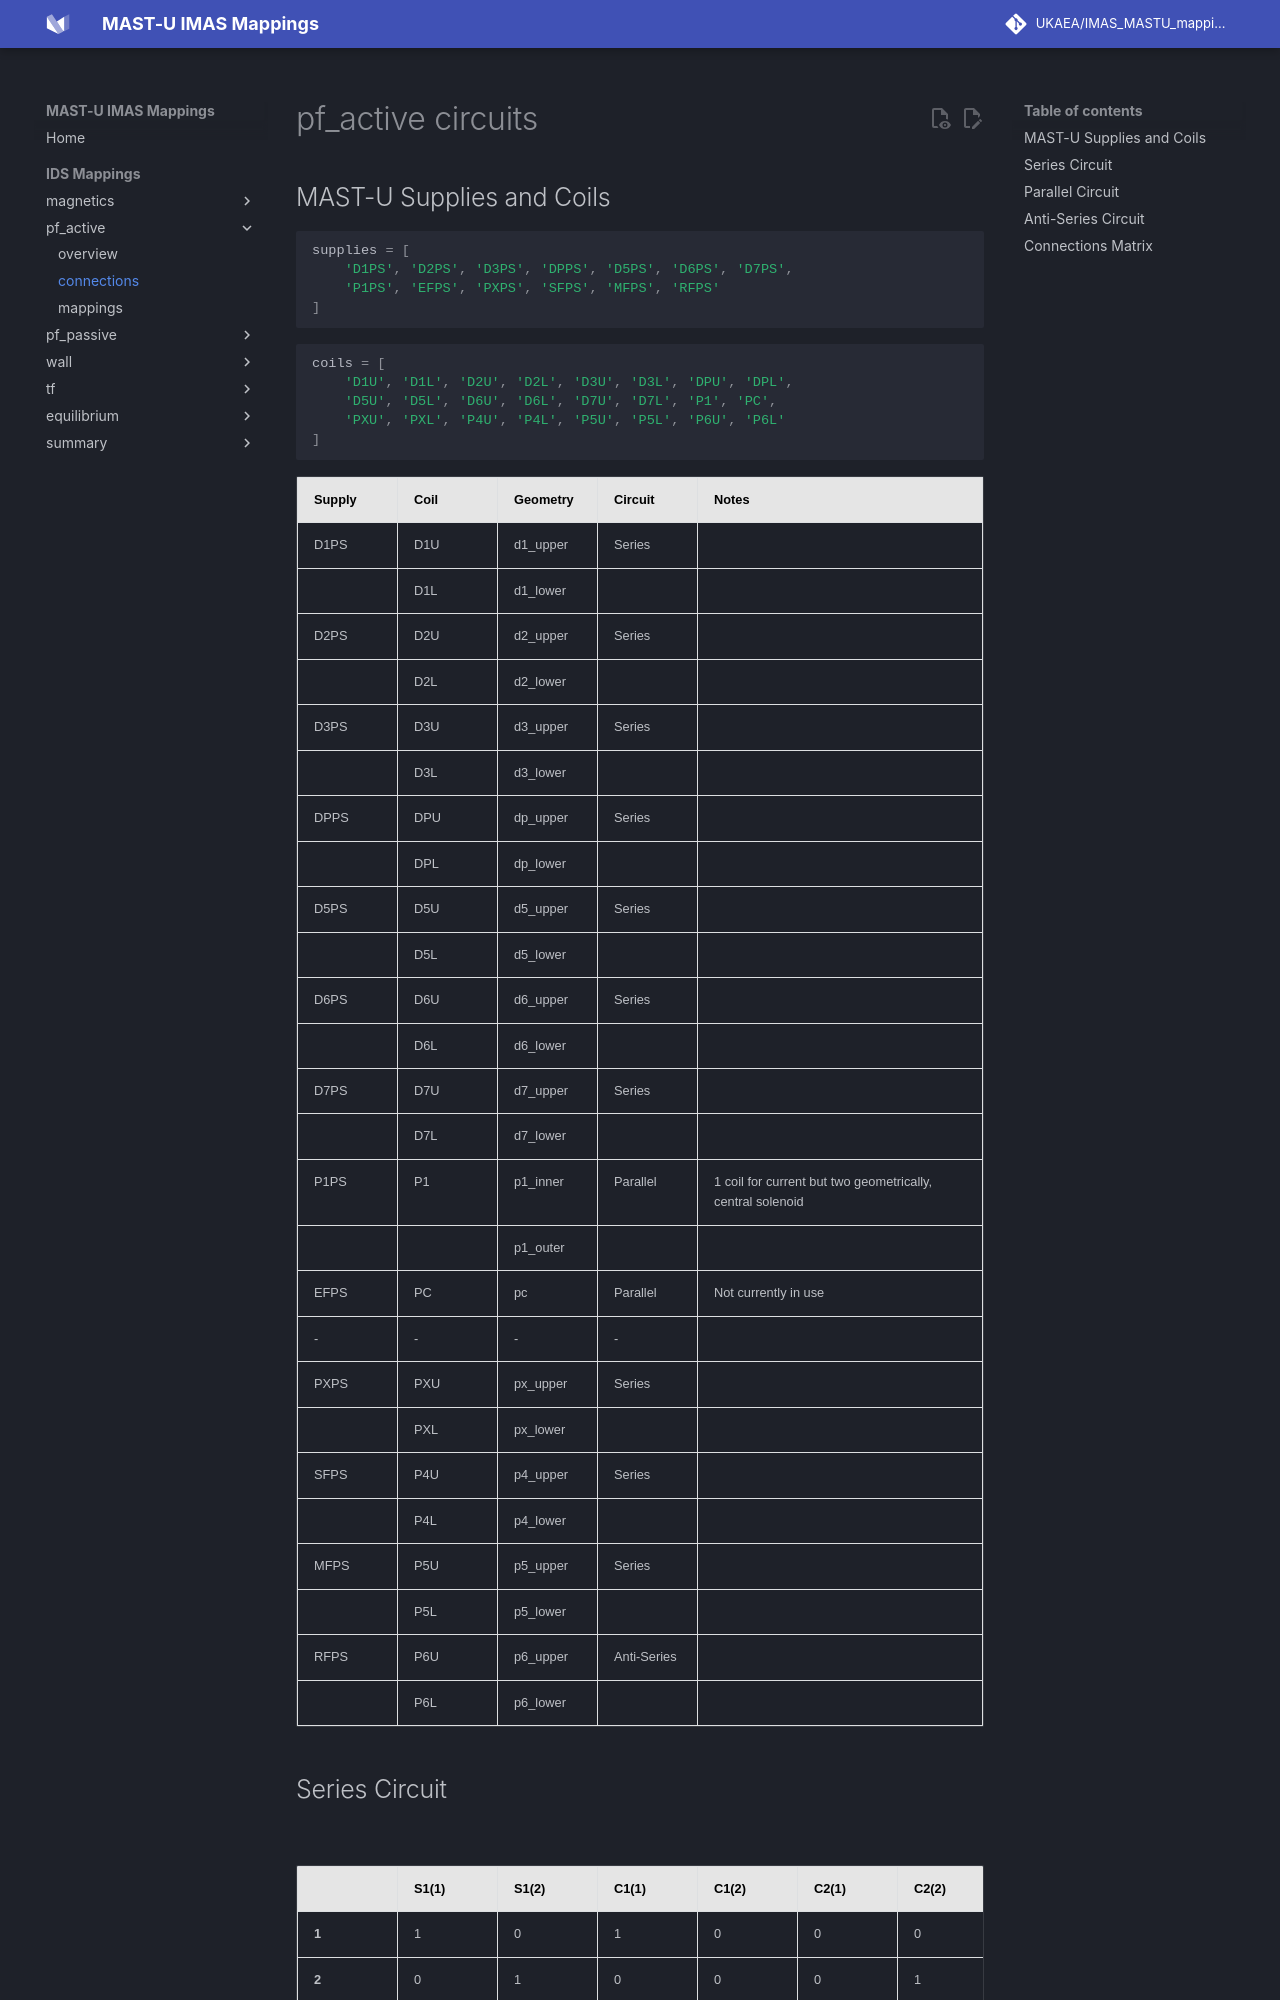

repository: ukaea/IMAS_MASTU_mappings · page: mappings/pf_active/connections/index.html · generator: mkdocs

# pf_active circuits

## MAST-U Supplies and Coils


```python
supplies = [
    'D1PS', 'D2PS', 'D3PS', 'DPPS', 'D5PS', 'D6PS', 'D7PS',
    'P1PS', 'EFPS', 'PXPS', 'SFPS', 'MFPS', 'RFPS'
]
```

```python
coils = [
    'D1U', 'D1L', 'D2U', 'D2L', 'D3U', 'D3L', 'DPU', 'DPL',
    'D5U', 'D5L', 'D6U', 'D6L', 'D7U', 'D7L', 'P1', 'PC',
    'PXU', 'PXL', 'P4U', 'P4L', 'P5U', 'P5L', 'P6U', 'P6L' 
]
```
